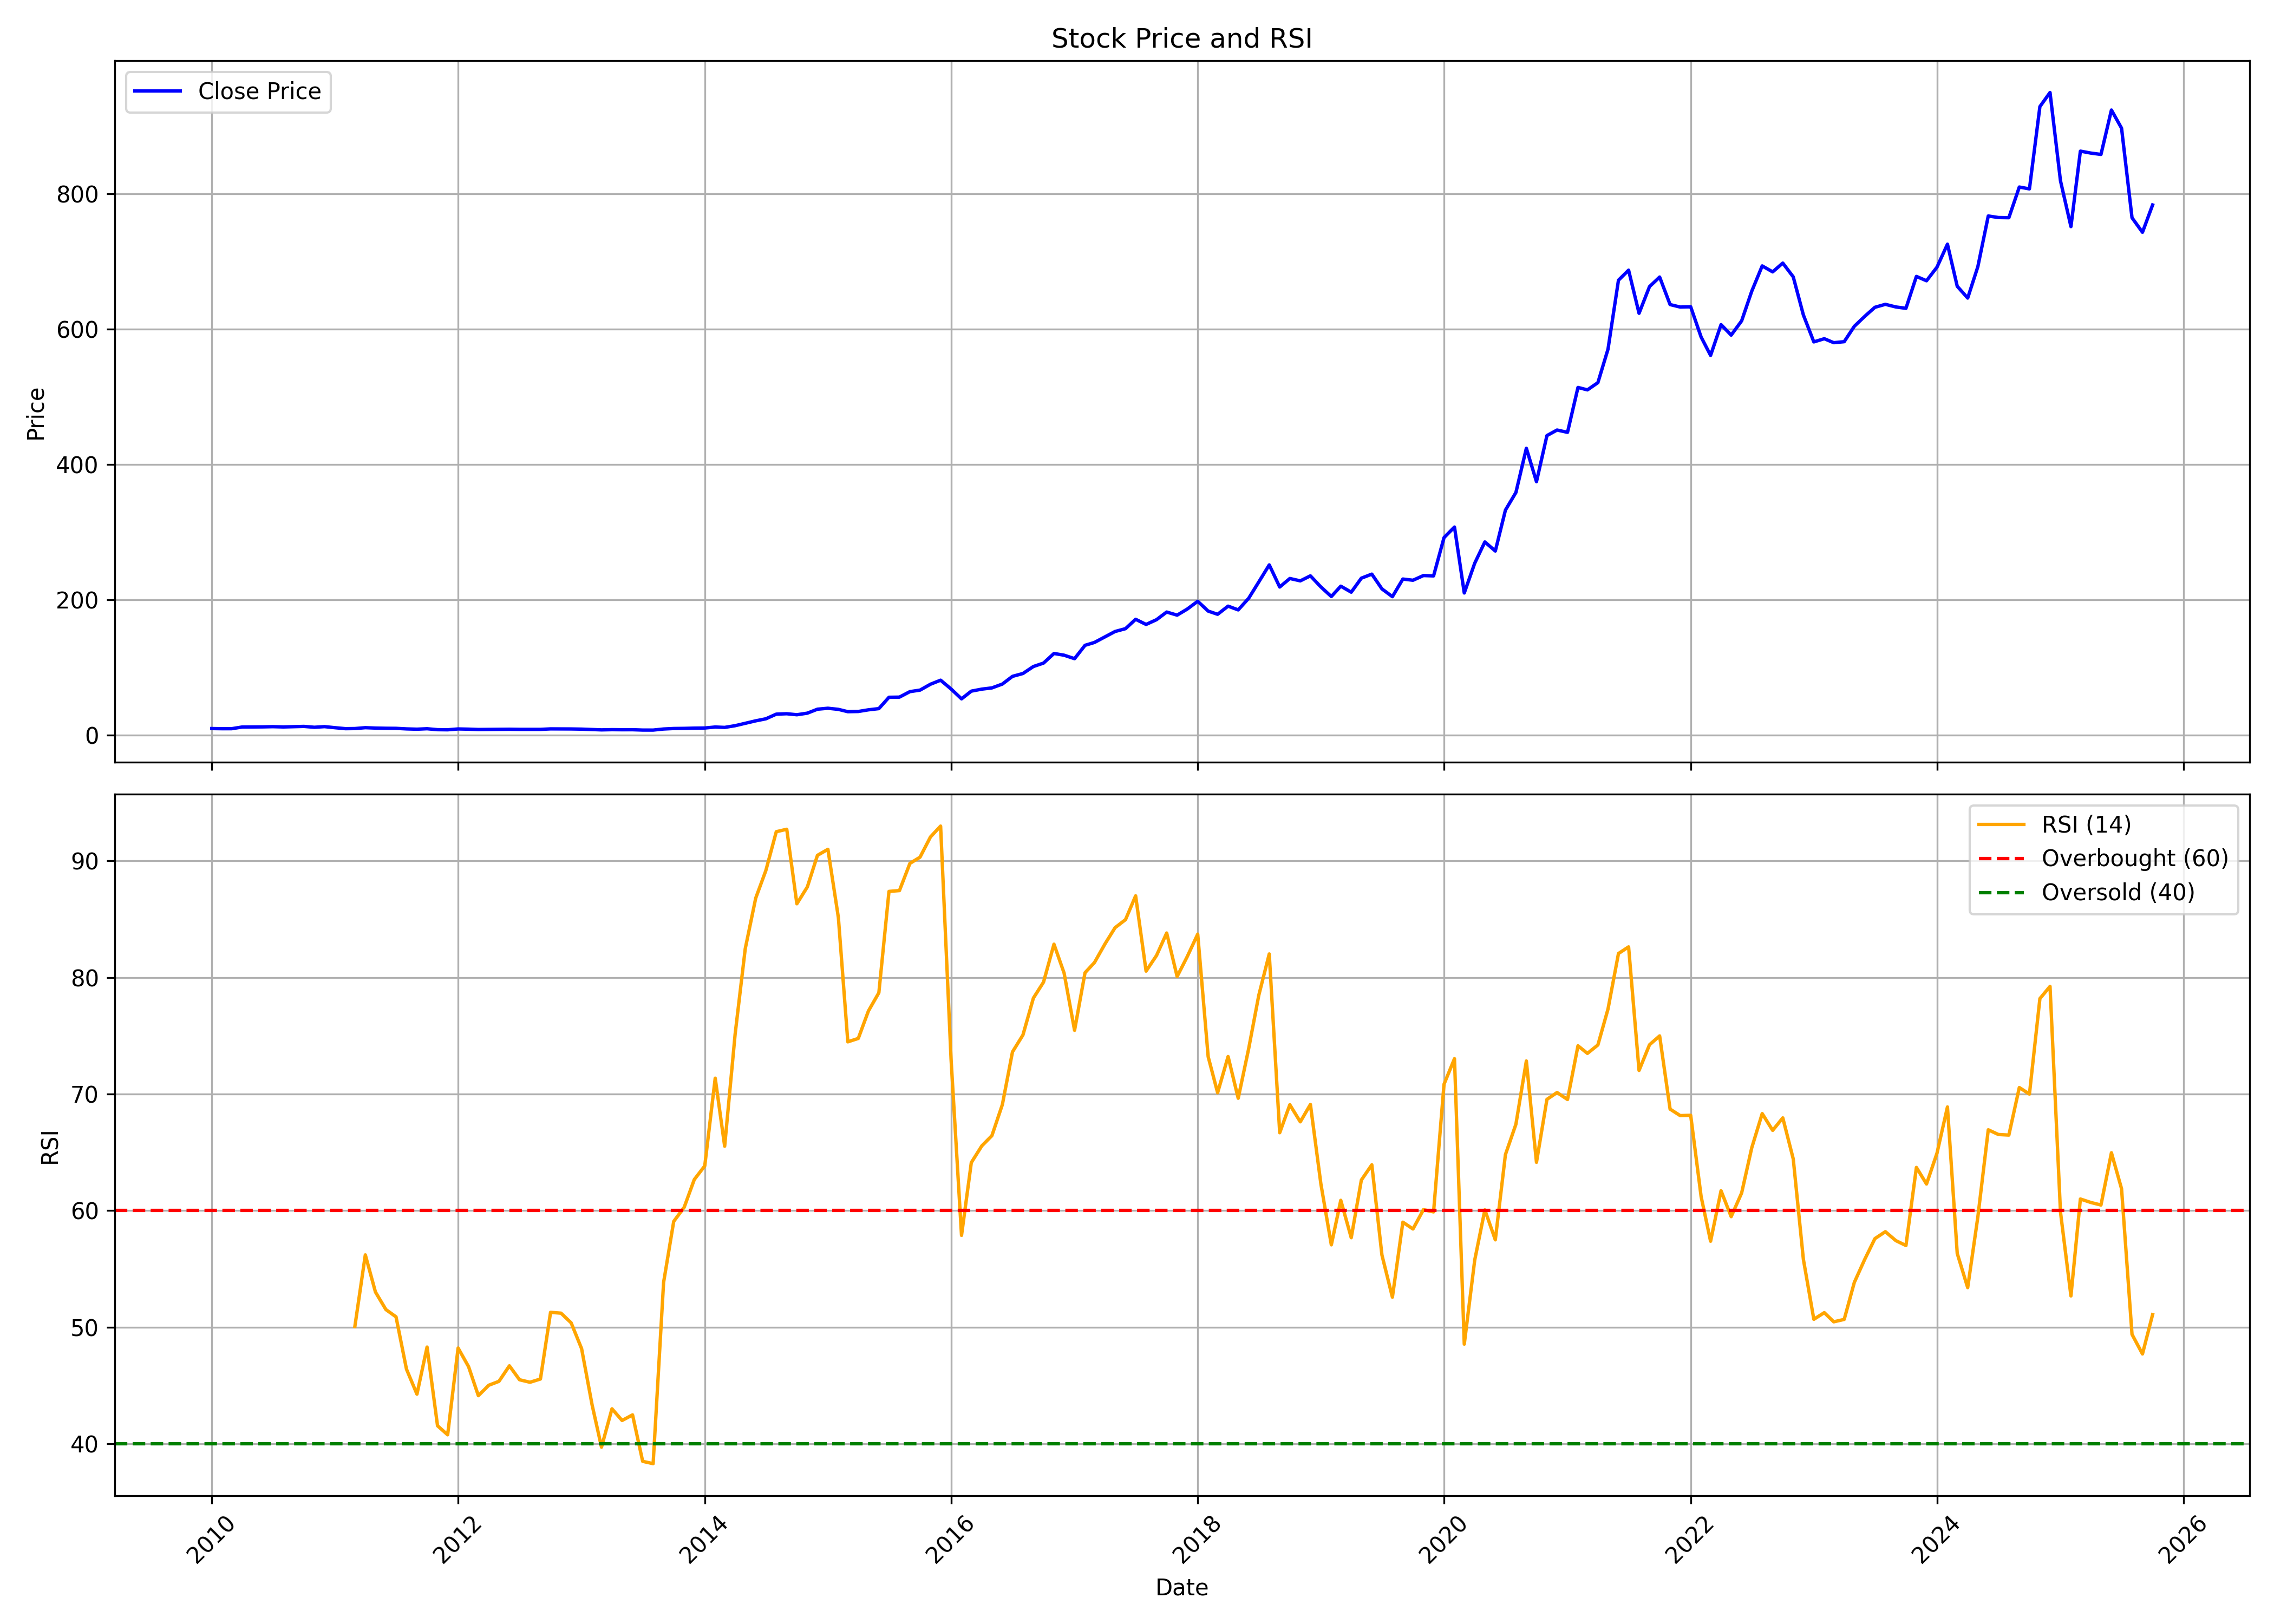

The file beside this chart, header and first rows:
, date, symbol, open, high, low, close, volume, rsi
0, 2010-01-01, GARFIBRES, 9.933, 11.55, 8.988, 9.422, 4490645, 
1, 2010-02-01, GARFIBRES, 9.445, 9.918, 8.624, 9.19, 928730, 
2, 2010-03-01, GARFIBRES, 9.19, 10.3, 8.686, 9.213, 1625305, 
3, 2010-04-01, GARFIBRES, 9.143, 12.23, 9.143, 11.72, 3106535, 
4, 2010-05-01, GARFIBRES, 11.55, 12.71, 10.51, 11.81, 6043910, 
5, 2010-06-01, GARFIBRES, 11.72, 12.98, 11.02, 11.89, 3106695, 
6, 2010-07-01, GARFIBRES, 11.93, 14.45, 11.78, 12.21, 7615055, 
7, 2010-08-01, GARFIBRES, 11.96, 13.75, 11.31, 11.79, 5237405, 
8, 2010-09-01, GARFIBRES, 12.22, 13.15, 11.71, 12.22, 3426865, 
9, 2010-10-01, GARFIBRES, 12.74, 13.82, 12.4, 12.59, 2042490, 
10, 2010-11-01, GARFIBRES, 12.79, 14.66, 10.55, 11.32, 3246655, 
11, 2010-12-01, GARFIBRES, 11.98, 12.7, 10.2, 12.27, 741935, 
12, 2011-01-01, GARFIBRES, 12.55, 12.87, 10.46, 10.7, 579035, 
13, 2011-02-01, GARFIBRES, 10.78, 10.94, 8.954, 9.258, 1596745, 
14, 2011-03-01, GARFIBRES, 9.274, 10.07, 8.834, 9.434, 1158925, 50.06
15, 2011-04-01, GARFIBRES, 9.753, 11.83, 9.402, 10.72, 6903540, 56.2
16, 2011-05-01, GARFIBRES, 11.14, 11.19, 9.21, 10.14, 720235, 53.02
17, 2011-06-01, GARFIBRES, 10.33, 10.62, 9.282, 9.857, 791010, 51.51
18, 2011-07-01, GARFIBRES, 9.993, 10.47, 9.593, 9.745, 1811805, 50.89
19, 2011-08-01, GARFIBRES, 9.753, 10.23, 8.314, 8.914, 734045, 46.4
20, 2011-09-01, GARFIBRES, 8.914, 9.753, 8.37, 8.49, 775620, 44.25
21, 2011-10-01, GARFIBRES, 8.905, 9.181, 8.672, 9.156, 744290, 48.29
22, 2011-11-01, GARFIBRES, 9.473, 9.848, 7.595, 7.77, 609865, 41.54
23, 2011-12-01, GARFIBRES, 7.987, 9.147, 7.128, 7.595, 1956195, 40.77
24, 2012-01-01, GARFIBRES, 7.804, 9.097, 7.428, 8.847, 591825, 48.21
25, 2012-02-01, GARFIBRES, 8.763, 9.256, 8.213, 8.53, 869165, 46.61
26, 2012-03-01, GARFIBRES, 8.354, 8.63, 7.862, 8.029, 584140, 44.13
27, 2012-04-01, GARFIBRES, 8.096, 8.513, 8.046, 8.171, 319080, 45.02
28, 2012-05-01, GARFIBRES, 8.096, 8.655, 7.553, 8.221, 555810, 45.35
29, 2012-06-01, GARFIBRES, 8.146, 8.505, 7.87, 8.413, 350895, 46.69
30, 2012-07-01, GARFIBRES, 8.379, 9.222, 7.804, 8.221, 520540, 45.49
31, 2012-08-01, GARFIBRES, 8.263, 8.647, 7.945, 8.188, 502720, 45.28
32, 2012-09-01, GARFIBRES, 8.188, 9.072, 8.129, 8.221, 648395, 45.55
33, 2012-10-01, GARFIBRES, 8.749, 9.432, 8.67, 8.933, 384350, 51.27
34, 2012-11-01, GARFIBRES, 9.108, 9.213, 8.679, 8.924, 276825, 51.2
35, 2012-12-01, GARFIBRES, 8.898, 9.397, 8.758, 8.828, 692840, 50.37
36, 2013-01-01, GARFIBRES, 8.819, 9.476, 8.408, 8.574, 1028295, 48.16
37, 2013-02-01, GARFIBRES, 8.53, 8.758, 7.935, 7.979, 340925, 43.35
38, 2013-03-01, GARFIBRES, 7.917, 8.565, 7.217, 7.471, 472675, 39.71
39, 2013-04-01, GARFIBRES, 7.777, 8.049, 6.84, 7.795, 335840, 43
40, 2013-05-01, GARFIBRES, 7.795, 9.634, 7.532, 7.663, 139470, 42
41, 2013-06-01, GARFIBRES, 7.295, 7.882, 7.295, 7.707, 17730, 42.48
42, 2013-07-01, GARFIBRES, 7.514, 7.707, 7.068, 7.199, 76165, 38.49
43, 2013-08-01, GARFIBRES, 7.182, 7.83, 6.49, 7.173, 82655, 38.29
44, 2013-09-01, GARFIBRES, 7.096, 9.312, 7.022, 8.754, 161050, 53.84
45, 2013-10-01, GARFIBRES, 8.66, 9.499, 8.567, 9.499, 337480, 59.07
46, 2013-11-01, GARFIBRES, 9.499, 9.685, 9.126, 9.685, 728405, 60.28
47, 2013-12-01, GARFIBRES, 9.685, 10.24, 9.126, 10.06, 175430, 62.67
48, 2014-01-01, GARFIBRES, 10.22, 12.1, 9.508, 10.24, 336785, 63.83
49, 2014-02-01, GARFIBRES, 10.24, 12.11, 10.07, 11.7, 1397735, 71.36
50, 2014-03-01, GARFIBRES, 11.51, 12.14, 10.62, 11.12, 2534965, 65.52
51, 2014-04-01, GARFIBRES, 11.17, 14.68, 10.81, 13.65, 1421905, 75.13
52, 2014-05-01, GARFIBRES, 13.65, 18.69, 13.61, 17.18, 4571940, 82.46
53, 2014-06-01, GARFIBRES, 16.77, 21.38, 16.43, 20.83, 2949350, 86.8
54, 2014-07-01, GARFIBRES, 21.41, 24.9, 17.54, 23.82, 2587600, 89.16
55, 2014-08-01, GARFIBRES, 24.03, 33.19, 22.55, 30.72, 10246995, 92.5
56, 2014-09-01, GARFIBRES, 32.03, 34.87, 29.29, 31.32, 4205900, 92.71
57, 2014-10-01, GARFIBRES, 31.51, 33.68, 28.88, 29.85, 1246665, 86.32
58, 2014-11-01, GARFIBRES, 29.74, 35.18, 29.04, 32.18, 3122375, 87.76
59, 2014-12-01, GARFIBRES, 32.54, 40.62, 28.93, 38.04, 7167400, 90.47
... 130 more rows
